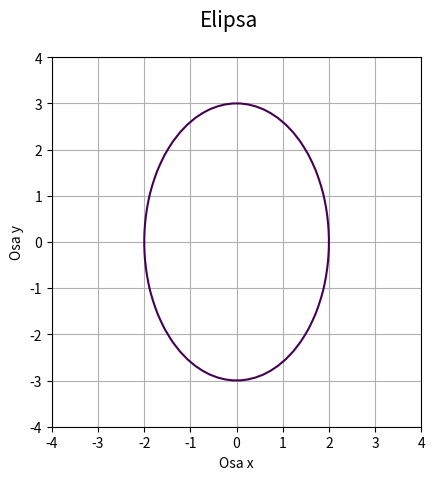

The script that saved this image:
"""Elipsa zadaná implicitní funkcí."""

import numpy as np
import matplotlib.pyplot as plt

# příprava vektorů pro konstrukci mřížky
x = np.linspace(-4, 4, 50)
y = np.linspace(-4, 4, 50)

# konstrukce mřížky
x, y = np.meshgrid(x, y)

# koeficienty elipsy
a = 2
b = 3

# implicitní funkce elipsy
z = x**2/a**2 + y ** 2/b**2 - 1

# hodnota, která se má zvýraznit na isoploše
levels = [0]

# rozměry grafu při uložení: 640x480 pixelů
fig, ax = plt.subplots(1, figsize=(6.4, 4.8))

# titulek grafu
fig.suptitle('Elipsa', fontsize=15)

# vykreslení implicitní funkce
ax.contour(x, y, z, levels)

# zobrazit mřížku
ax.grid(True)

# zachovat poměr stran
ax.axis('scaled')

# popisek os
plt.xlabel('Osa x')
plt.ylabel('Osa y')

# uložení grafu do rastrového obrázku
plt.savefig("ellipse2.png")

# zobrazení grafu
plt.show()
